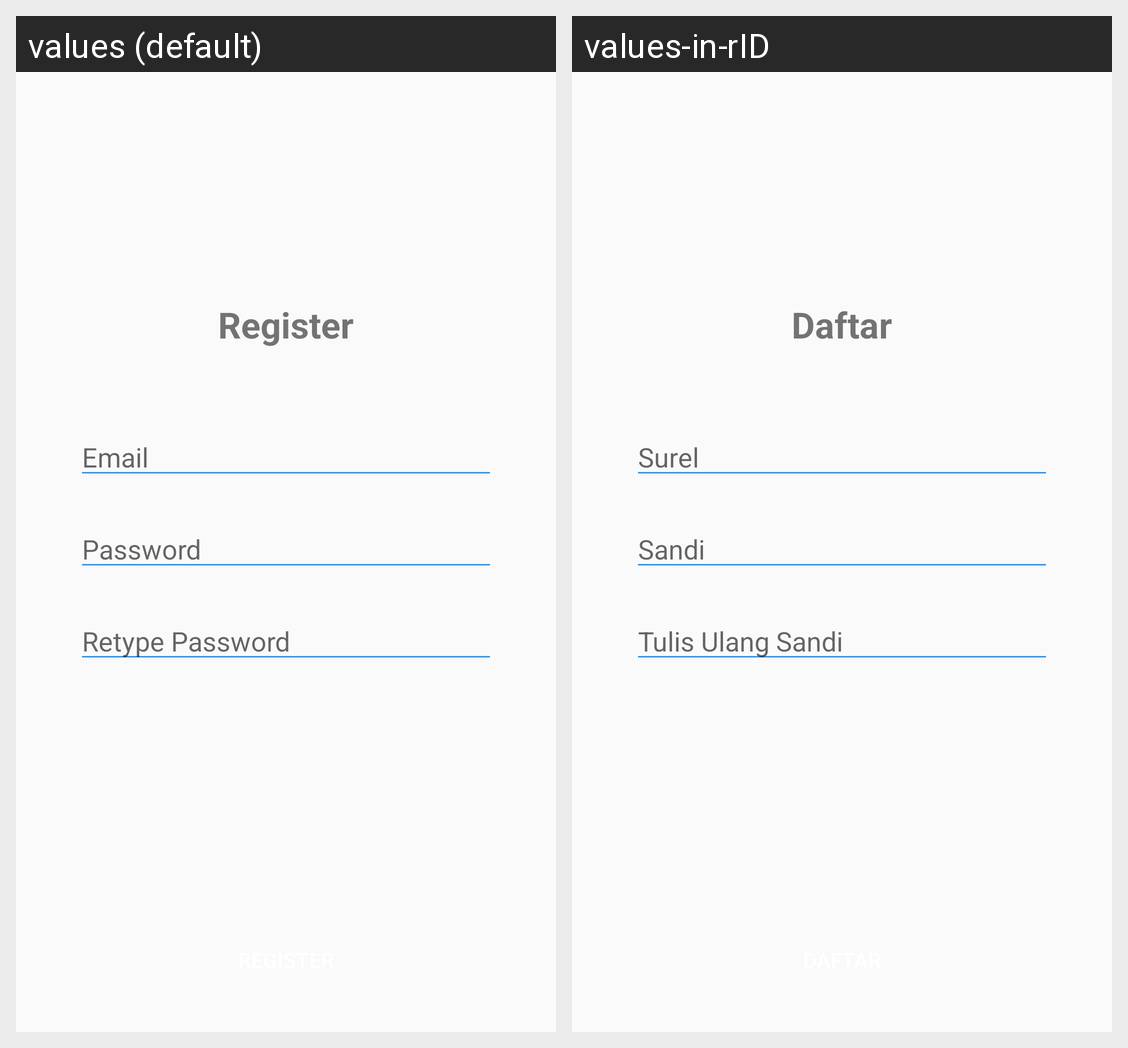

Locale-by-locale string values for the Android screen shown in this grid:
Android screen res/layout/activity_register.xml rendered under 2 locales, left to right: values (default), values-in-rID. Device: Nexus 5 (rendered at 1080×1920; each locale shown at half size, 540×960, under a caption strip naming it); theme AppTheme.NoActionBar.
Strings drawn on this screen, with the default value and each locale's value (text and hints the layout hard-codes, and strings that could not be matched under every locale, appear in the picture but are not listed):

register
  values: Register
  values-in-rID: Daftar

email
  values: Email
  values-in-rID: Surel

password
  values: Password
  values-in-rID: Sandi

retype_password
  values: Retype Password
  values-in-rID: Tulis Ulang Sandi
